Dataset: images (GitHub, SriniMaiya/ECG-Signal-Classification). Classes: ARR, CHF, NSR.

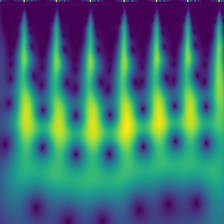
Label: ARR

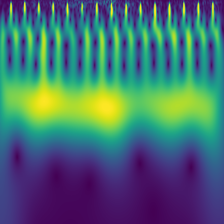
Label: NSR

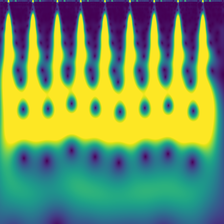
Label: NSR

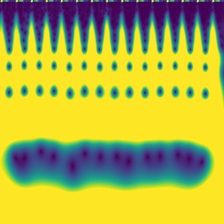
Label: CHF

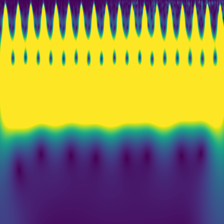
Label: CHF

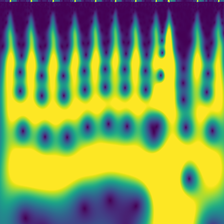
Label: ARR
